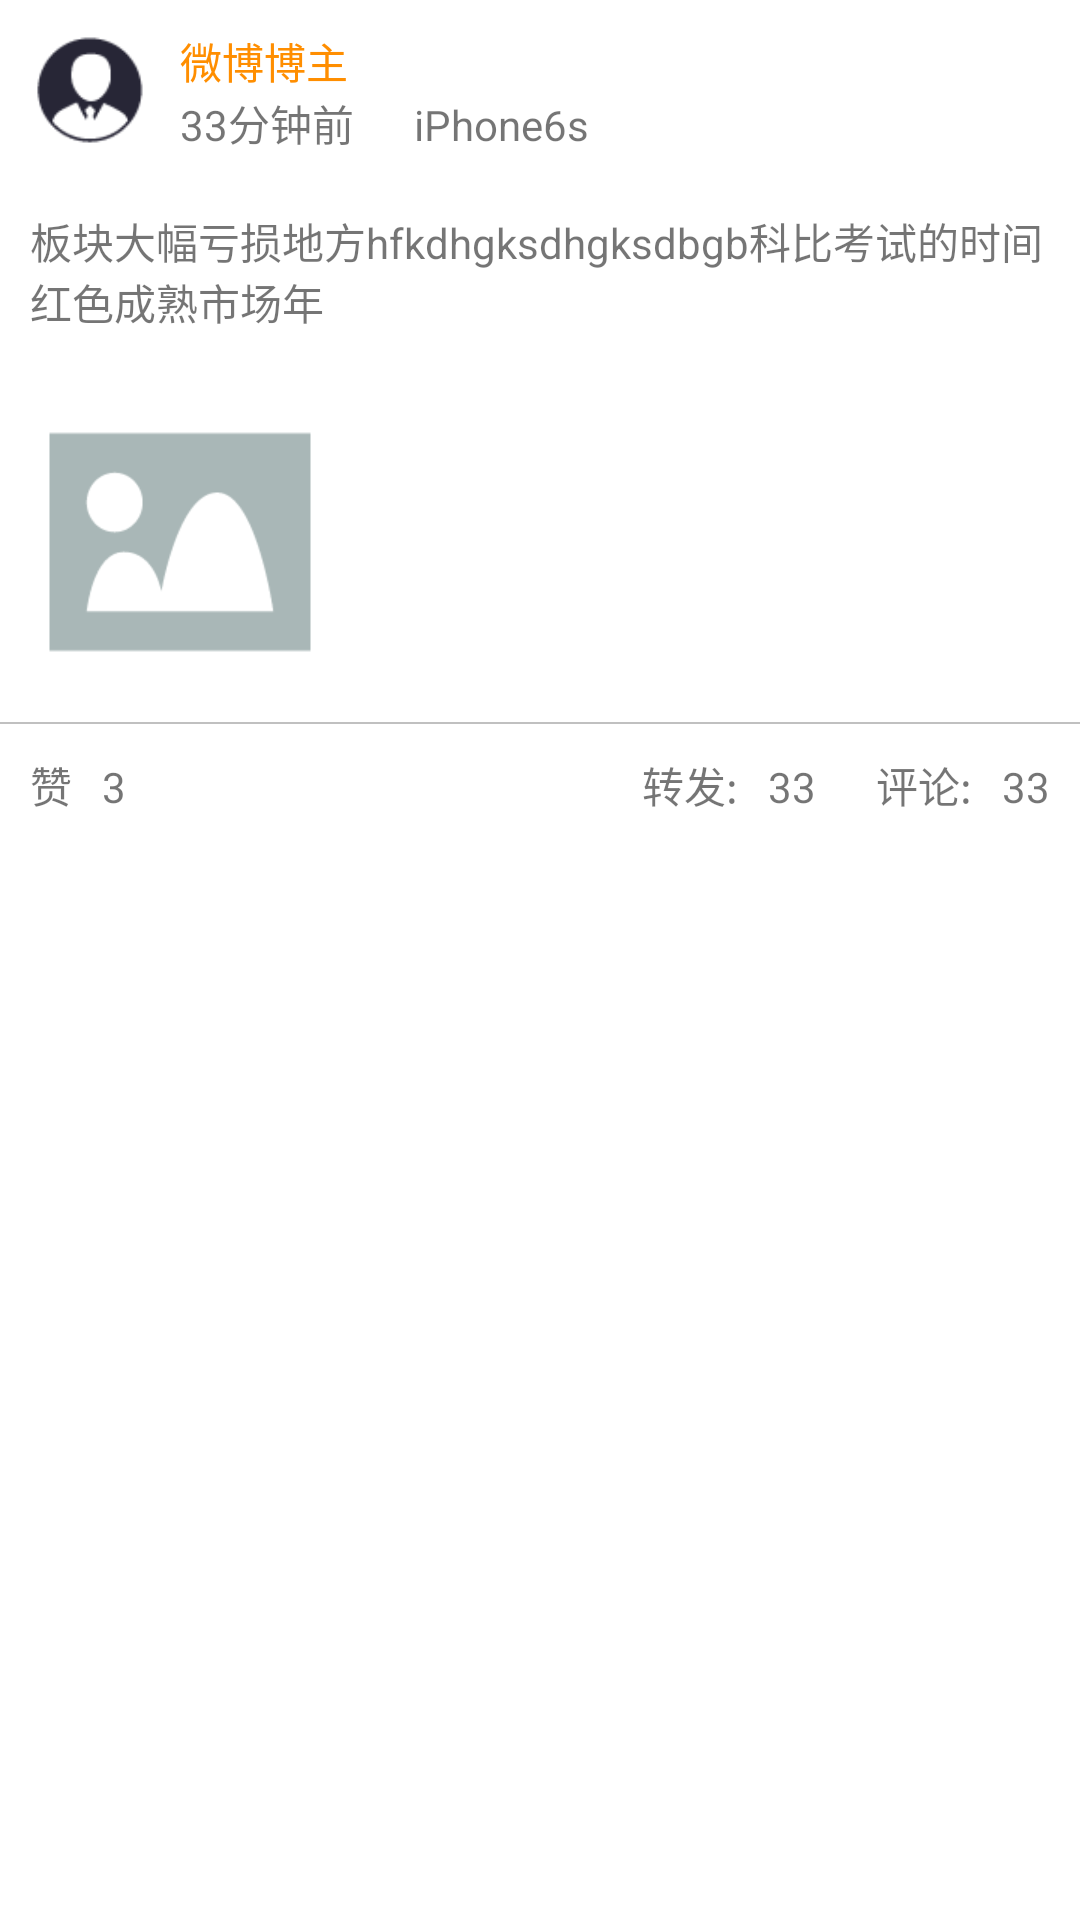

The Android layout XML behind this screen, and the referenced resources:
<!-- AndroidManifest.xml: application theme AppTheme -->
<!-- res/layout/adapter_listview_info_one_pic.xml -->
<?xml version="1.0" encoding="utf-8"?>
<LinearLayout xmlns:android="http://schemas.android.com/apk/res/android"
    android:layout_width="match_parent"
    android:layout_height="match_parent"
    android:orientation="vertical">


    <LinearLayout
        android:layout_width="match_parent"
        android:layout_height="match_parent"
        android:orientation="vertical"
        android:background="@android:color/white">

        <LinearLayout
            android:layout_width="match_parent"
            android:layout_height="wrap_content"
            android:layout_margin="10dp"
            android:orientation="horizontal">

            <ImageView
                android:id="@+id/iv_head"
                android:layout_width="40dp"
                android:layout_height="40dp"
                android:src="@mipmap/head" />

            <LinearLayout
                android:layout_width="match_parent"
                android:layout_height="match_parent"
                android:orientation="vertical"
                android:layout_marginLeft="10dp">

                <LinearLayout
                    android:layout_width="match_parent"
                    android:layout_height="wrap_content"
                    android:orientation="horizontal">

                    <TextView
                        android:id="@+id/tv_name"
                        android:layout_width="wrap_content"
                        android:layout_height="wrap_content"
                        android:text="微博博主"
                        android:textColor="#FF8E00"/>

                    <ImageView
                        android:id="@+id/iv_verified"
                        android:layout_width="20dp"
                        android:layout_height="20dp"
                        android:src="@mipmap/avatar_vip"
                        android:layout_marginLeft="5dp"/>
                </LinearLayout>

                <LinearLayout
                    android:layout_width="match_parent"
                    android:layout_height="wrap_content"
                    android:orientation="horizontal">

                    <TextView
                        android:id="@+id/tv_time"
                        android:layout_width="wrap_content"
                        android:layout_height="wrap_content"
                        android:text="33分钟前" />

                    <TextView
                        android:id="@+id/tv_source"
                        android:layout_width="wrap_content"
                        android:layout_height="wrap_content"
                        android:layout_marginLeft="20dp"
                        android:text="iPhone6s" />
                </LinearLayout>
            </LinearLayout>
        </LinearLayout>

        <LinearLayout
            android:layout_width="wrap_content"
            android:layout_height="wrap_content"
            android:layout_margin="10dp"
            android:orientation="vertical">

            <TextView
                android:id="@+id/tv_text"
                android:layout_width="wrap_content"
                android:layout_height="wrap_content"
                android:text="板块大幅亏损地方hfkdhgksdhgksdbgb科比考试的时间红色成熟市场年" />
        </LinearLayout>

        <ImageView
            android:id="@+id/iv_one_pic"
            android:layout_width="100dp"
            android:layout_height="100dp"
            android:layout_margin="10dp"
            android:src="@mipmap/default_big"
            android:scaleType="fitXY"/>
        <RelativeLayout
            android:layout_width="match_parent"
            android:layout_height="wrap_content">
            
            
            <include layout="@layout/adapter_listview_info_retweeter_gridview_pics"/>
        </RelativeLayout>
        <View
            android:layout_width="match_parent"
            android:layout_height="0.5dp"
            android:background="#c0c0c0"/>
        <RelativeLayout
            android:layout_width="match_parent"
            android:layout_height="wrap_content"
            android:layout_margin="10dp">

            <LinearLayout
                android:layout_width="wrap_content"
                android:layout_height="wrap_content"
                android:orientation="horizontal">

                <TextView
                    android:layout_width="wrap_content"
                    android:layout_height="wrap_content"
                    android:layout_marginRight="10dp"
                    android:text="赞" />

                <TextView
                    android:id="@+id/tv_attitudes"
                    android:layout_width="wrap_content"
                    android:layout_height="wrap_content"
                    android:text="3" />
            </LinearLayout>

            <LinearLayout
                android:layout_width="wrap_content"
                android:layout_height="wrap_content"
                android:layout_alignParentRight="true"
                android:orientation="horizontal">

                <TextView
                    android:layout_width="wrap_content"
                    android:layout_height="wrap_content"
                    android:layout_marginRight="10dp"
                    android:text="转发:" />
                <TextView
                    android:id="@+id/tv_reposts"
                    android:layout_width="wrap_content"
                    android:layout_height="wrap_content"
                    android:layout_marginRight="20dp"
                    android:text="33" />

                <TextView
                    android:layout_width="wrap_content"
                    android:layout_height="wrap_content"
                    android:layout_marginRight="10dp"
                    android:text="评论:" />

                <TextView
                    android:id="@+id/tv_comments"
                    android:layout_width="wrap_content"
                    android:layout_height="wrap_content"
                    android:text="33" />

            </LinearLayout>
        </RelativeLayout>
    </LinearLayout>

</LinearLayout>
<!-- res/layout/adapter_listview_info_retweeter.xml (included above) -->
<?xml version="1.0" encoding="utf-8"?>
<LinearLayout xmlns:android="http://schemas.android.com/apk/res/android"
    android:layout_width="match_parent"
    android:layout_height="wrap_content"
    android:id="@+id/layout_retweeter"
    android:orientation="vertical"
    android:visibility="gone">

    <View
        android:layout_width="match_parent"
        android:layout_height="0.5dp"
        android:background="#c0c0c0"/>

    <LinearLayout
        android:layout_width="match_parent"
        android:layout_height="wrap_content"
        android:orientation="vertical">
        <TextView
            android:layout_width="wrap_content"
            android:layout_height="wrap_content"
            android:text="name"/>
        <TextView
            android:id="@+id/tv_retweeter_text"
            android:layout_width="match_parent"
            android:layout_height="wrap_content"
            android:text="vksdnkvnddvdvdvdsnvksdnkvn"/>
    </LinearLayout>


</LinearLayout>
<!-- res/layout/adapter_listview_info_retweeter_one_pic.xml (included above) -->
<?xml version="1.0" encoding="utf-8"?>
<LinearLayout xmlns:android="http://schemas.android.com/apk/res/android"
    android:layout_width="match_parent"
    android:layout_height="wrap_content"
    android:orientation="vertical"
    android:visibility="gone"
    android:id="@+id/layout_retweeter_one_pic">
    <View
        android:layout_width="match_parent"
        android:layout_height="0.5dp"
        android:background="#c0c0c0"/>

    <TextView
        android:id="@+id/tv_retweeter_text"
        android:layout_width="match_parent"
        android:layout_height="wrap_content"
        android:text="cnksdsnvksdnkvn"/>
    <ImageView
        android:id="@+id/iv_retweeter_one_pic"
        android:layout_width="wrap_content"
        android:layout_height="wrap_content"
        android:layout_margin="10dp"
        android:src="@mipmap/ic_launcher"
        android:scaleType="fitXY"/>

</LinearLayout>
<!-- res/layout/adapter_listview_info_retweeter_gridview_pics.xml (included above) -->
<?xml version="1.0" encoding="utf-8"?>
<LinearLayout xmlns:android="http://schemas.android.com/apk/res/android"
    android:layout_width="match_parent"
    android:layout_height="wrap_content"
    android:orientation="vertical"
    android:visibility="gone"
    android:layout_marginLeft="10dp"
    android:layout_marginBottom="10dp"
    android:layout_marginRight="10dp"
    android:id="@+id/layout_retweeter_gridview_pics">
    <View
        android:layout_width="match_parent"
        android:layout_height="0.5dp"
        android:background="#c0c0c0"
        android:layout_marginBottom="5dp"/>

    <LinearLayout
        android:layout_width="match_parent"
        android:layout_height="wrap_content"
        android:orientation="vertical"
        android:background="@color/base_background_light"
        android:padding="10dp">
        <TextView
            android:id="@+id/tv_retweeteed_name"
            android:layout_width="wrap_content"
            android:layout_height="wrap_content"
            android:textColor="@color/base_sina"
            android:text="name"/>
        <TextView
            android:id="@+id/tv_retweeter_text"
            android:layout_width="match_parent"
            android:layout_height="wrap_content"
            android:text=""/>
        <com.chj.weiboone.weibo.view.MyGridView
            android:id="@+id/gridview_retweeter_pics"
            android:layout_width="320dp"
            android:layout_height="wrap_content"
            android:layout_marginLeft="10dp"
            android:layout_marginBottom="10dp"
            android:layout_marginRight="10dp"
            android:numColumns="3"
            android:scrollbars="none"
            android:stretchMode="columnWidth"
            android:verticalSpacing="10dp"
            android:horizontalSpacing="10dp"
            android:visibility="gone"/>
    </LinearLayout>
</LinearLayout>
<!-- resources referenced by this layout -->
<resources>
  <color name="base_background_light">#F8F8FF</color>
  <color name="base_sina">#FF8E00</color>
  <!-- mipmap default_big: png bitmap (mipmap-xhdpi, 3264 bytes) -->
  <!-- mipmap head: png bitmap (mipmap-xhdpi, 1702 bytes) -->
  <style name="AppTheme" parent="Theme.AppCompat.Light.DarkActionBar">
          
          <item name="colorPrimary">@color/colorPrimary</item>
          <item name="colorPrimaryDark">@color/colorPrimaryDark</item>
          <item name="colorAccent">@color/colorAccent</item>
      </style>
  <color name="colorPrimary">#3F51B5</color>
  <color name="colorPrimaryDark">#303F9F</color>
  <color name="colorAccent">#FF4081</color>
</resources>
